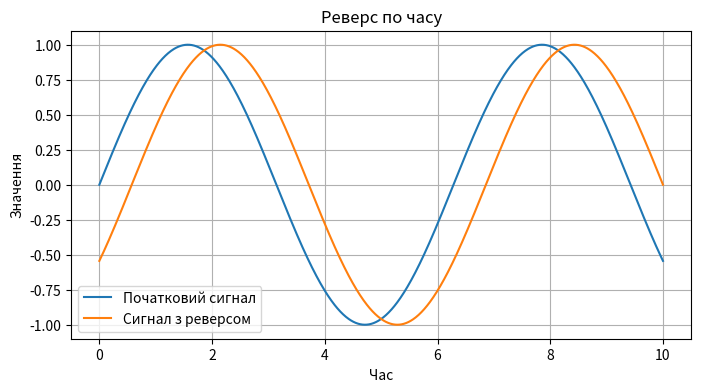

Write Python code to recreate this figure.
import numpy as np
import matplotlib.pyplot as plt

def plot_signals(x, y1, y2, title):
    plt.figure(figsize=(8, 4))
    plt.plot(x, y1, label='Початковий сигнал')
    plt.plot(x, y2, label='Сигнал з реверсом')
    plt.title(title)
    plt.xlabel('Час')
    plt.ylabel('Значення')
    plt.legend()
    plt.grid(True)
    plt.show()

# Створення початкового сигналу
t = np.linspace(0, 10, 1000)
original_signal = np.sin(t)  # Приклад початкового сигналу (синусоїди)

# Реверс сигналу (догори донизу)
reversed_signal = original_signal[::-1]

# Показ початкового сигналу та сигналу з реверсом
plot_signals(t, original_signal, reversed_signal, 'Реверс по часу')
